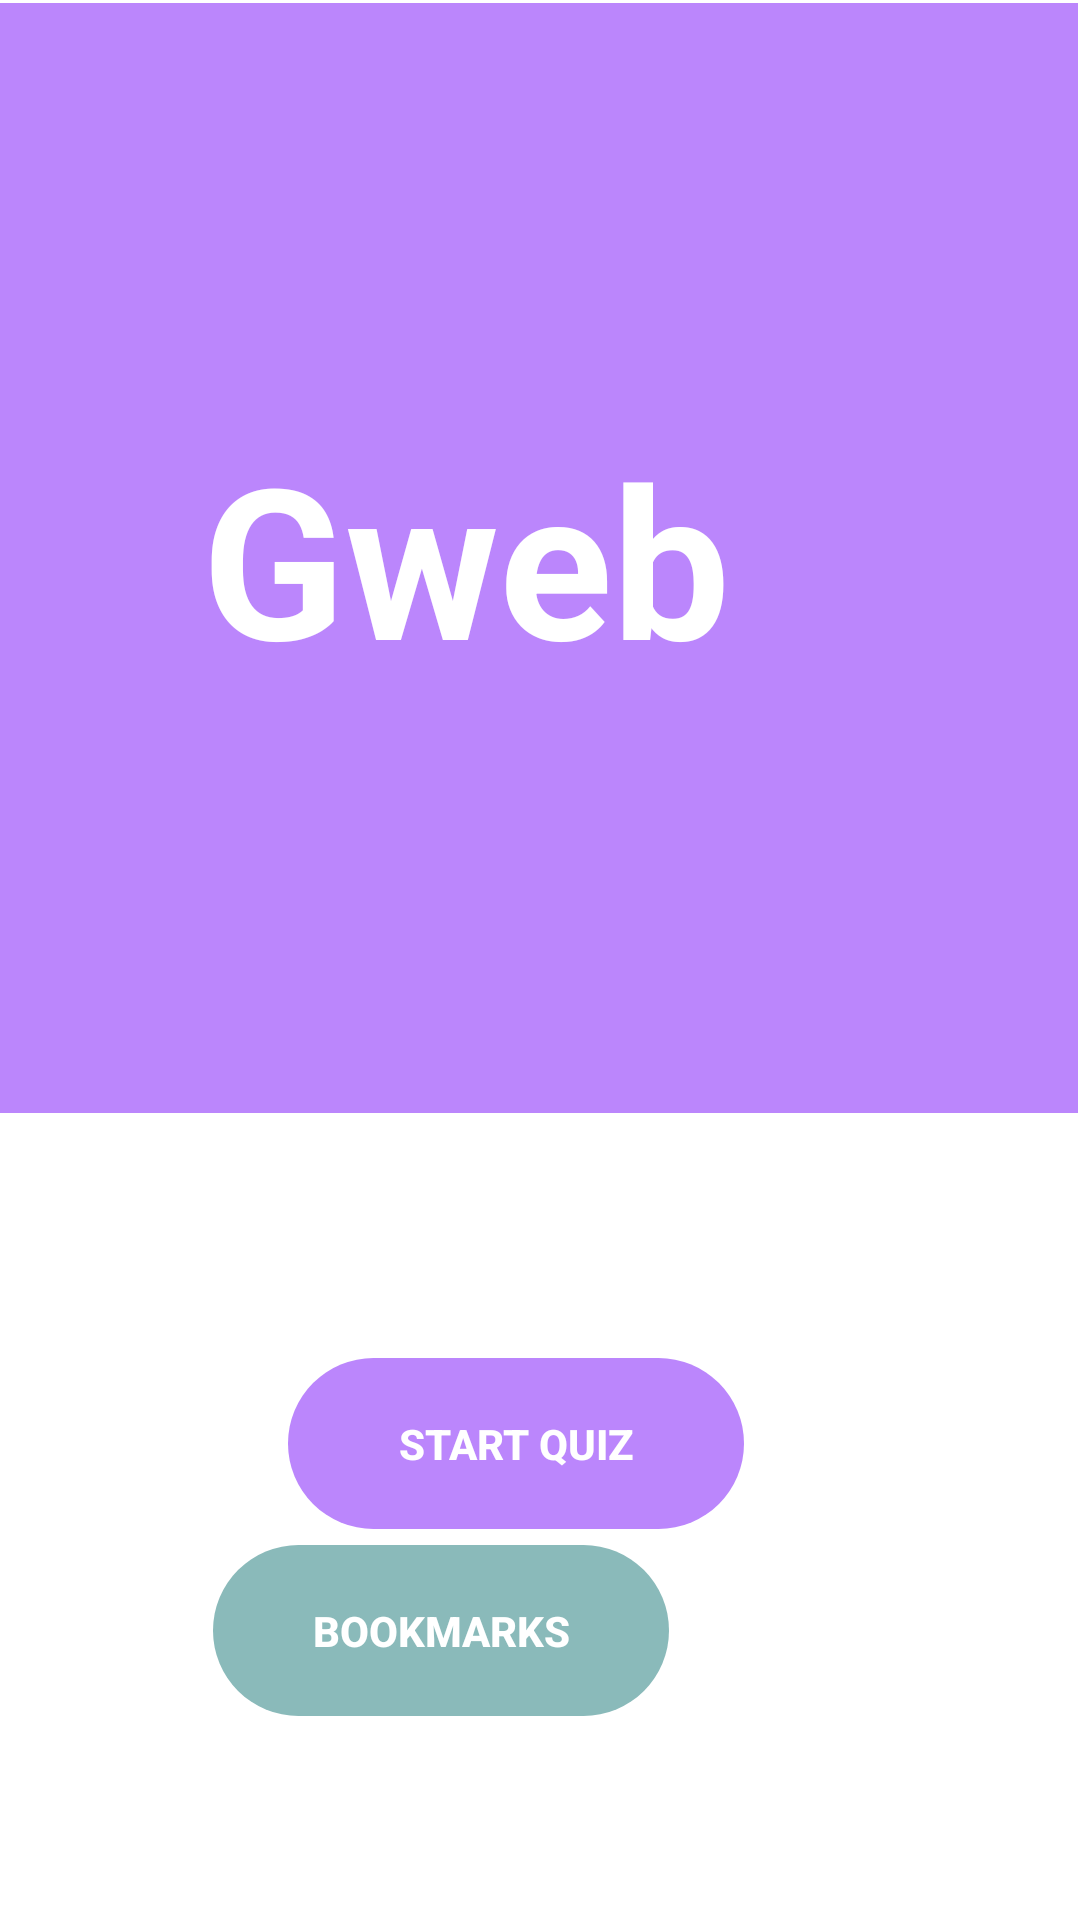

The Android layout XML behind this screen, and the referenced resources:
<!-- AndroidManifest.xml: application theme Theme.Tinkerproject -->
<!-- res/layout/activity_main.xml -->
<?xml version="1.0" encoding="utf-8"?>
<androidx.constraintlayout.widget.ConstraintLayout xmlns:android="http://schemas.android.com/apk/res/android"
    xmlns:app="http://schemas.android.com/apk/res-auto"
    xmlns:tools="http://schemas.android.com/tools"
    android:layout_width="match_parent"
    android:layout_height="match_parent"
    tools:context=".MainActivity">

    <Button
        android:id="@+id/start_btn"
        android:layout_width="152dp"
        android:layout_height="57dp"
        android:layout_marginStart="121dp"
        android:layout_marginLeft="121dp"
        android:layout_marginTop="449dp"
        android:layout_marginEnd="137dp"
        android:layout_marginRight="137dp"
        android:layout_marginBottom="127dp"
        android:background="@drawable/rounded_corners"
        android:stateListAnimator="@null"
        android:text="Start Quiz"
        android:textColor="@android:color/white"
        android:textStyle="bold"
        app:layout_constraintBottom_toBottomOf="parent"
        app:layout_constraintEnd_toEndOf="parent"
        app:layout_constraintStart_toStartOf="parent"
        app:layout_constraintTop_toTopOf="parent" />

    <Button
        android:id="@+id/bookmarks_btn"
        android:layout_width="152dp"
        android:layout_height="57dp"
        android:layout_marginStart="121dp"
        android:layout_marginLeft="121dp"
        android:layout_marginTop="527dp"
        android:layout_marginEnd="137dp"
        android:layout_marginRight="137dp"
        android:layout_marginBottom="68dp"
        android:background="@drawable/rounded_corners"
        android:backgroundTint="#8ABABA"
        android:stateListAnimator="@null"
        android:text="@string/Bookmarks"
        android:textColor="@android:color/white"
        android:textStyle="bold"
        app:layout_constraintBottom_toBottomOf="parent"
        app:layout_constraintEnd_toEndOf="parent"
        app:layout_constraintHorizontal_bias="1.0"
        app:layout_constraintStart_toStartOf="parent"
        app:layout_constraintTop_toTopOf="parent"
        app:layout_constraintVertical_bias="1.0" />

    <FrameLayout
        android:layout_width="408dp"
        android:layout_height="370dp"
        android:layout_marginStart="1dp"
        android:layout_marginLeft="1dp"
        android:layout_marginTop="1dp"
        android:layout_marginEnd="1dp"
        android:layout_marginRight="1dp"
        android:layout_marginBottom="270dp"
        android:background="@color/purple_200"

        app:layout_constraintBottom_toBottomOf="parent"
        app:layout_constraintEnd_toEndOf="parent"
        app:layout_constraintHorizontal_bias="1.0"
        app:layout_constraintStart_toStartOf="parent"
        app:layout_constraintTop_toTopOf="parent"
        app:layout_constraintVertical_bias="0.0">

        <TextView
            android:layout_width="wrap_content"
            android:layout_height="wrap_content"
            android:layout_gravity="center"
            android:text="Gweb"
            android:textColor="@android:color/white"
            android:textSize="70sp"
            android:textStyle="bold" />


    </FrameLayout>

</androidx.constraintlayout.widget.ConstraintLayout>
<!-- resources referenced by this layout -->
<resources>
  <!-- drawable rounded_corners (drawable) -->
  <?xml version="1.0" encoding="utf-8"?>
  <shape android:shape="rectangle" xmlns:android="http://schemas.android.com/apk/res/android">
      <corners android:radius="300dp"/>
      <solid android:color="@color/purple_200"/>
  </shape>
  <string name="Bookmarks">bookmarks</string>
  <style name="Theme.Tinkerproject" parent="Theme.MaterialComponents.DayNight.DarkActionBar">
          
          <item name="colorPrimary">@color/purple_500</item>
          <item name="colorPrimaryVariant">@color/purple_700</item>
          <item name="colorOnPrimary">@color/white</item>
          
          <item name="colorSecondary">@color/teal_200</item>
          <item name="colorSecondaryVariant">@color/teal_700</item>
          <item name="colorOnSecondary">@color/black</item>
          
          <item name="android:statusBarColor" tools:targetApi="l">?attr/colorPrimaryVariant</item>
          
      </style>
  <!-- not gathered from this repository: default colours our renderer supplied (Android Studio template values) -->
  <color name="purple_200">#FFBB86FC</color>
  <color name="purple_500">#FF6200EE</color>
  <color name="purple_700">#FF3700B3</color>
  <color name="teal_200">#FF03DAC5</color>
  <color name="teal_700">#FF018786</color>
  <color name="black">#FF000000</color>
  <color name="white">#FFFFFFFF</color>
</resources>
